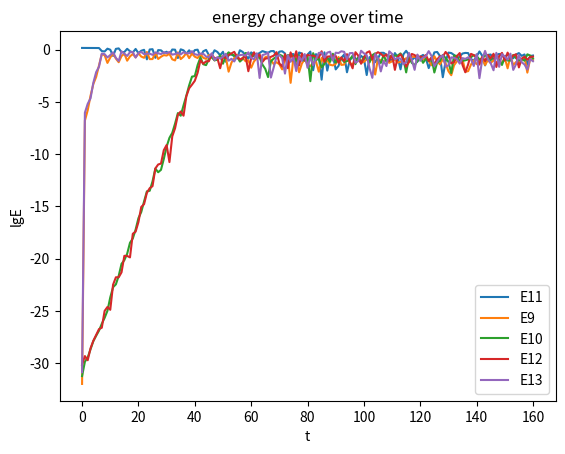

This chart was generated by the following Python code:
import math
import matplotlib.pyplot as plt
from copy import deepcopy


def Q(k,q,n):
    res = 0
    for i in range(n+2):
        res += math.sin(math.pi*k*i/(n+1))*q[i]
    res = res * math.sqrt(2 / n)
    return res


def Q_dot(p, k, n):
    res = 0
    for i in range(n + 2):
        res += math.sin(math.pi * k * i / (n + 1)) * p[i]
    res = res * math.sqrt(2 / n)
    return res


def E(n, k, q, p):  # 求能量
    E_1 = 0.5 * Q_dot(p, k, n) ** 2
    E_2 = 0.5 * Q(k, q, n) ** 2 * (2 * math.sin(math.pi * k / (2*(n+1)))) ** 2
    return E_1 + E_2


n = 16
p = [0] * (n + 2)
q = []
Q_0 =[0]*10 + [1] + [0] * 5

for t in range(n+2):
    q.append(1*math.sin(11*t*math.pi/(n+1))*math.sqrt(2/n) *n/(n+1) )
print(Q(11,q,n))
print(Q(10,q,n))
print(Q(9,q,n))
q_real = q  # 真实的q
p_origin = p  # 记录初始p
E_1_list = []
E_2_list = []
E_3_list = []
E_4_list = []
E_5_list = []
E_1_list.append(math.log10(E(n, 9, q_real, p)))
E_2_list.append(math.log10(E(n, 10, q_real, p)))
E_3_list.append(math.log10(E(n, 11, q_real, p)))
E_4_list.append(math.log10(E(n, 12, q_real, p)))
E_5_list.append(math.log10(E(n, 13, q_real, p)))# 将t=0的能量添加
t_list = [i for i in range(161)]
resolution = 160000  # 分辨率要是160的倍数
dt = 2*math.pi/(2*math.sin(math.pi/2/(n+1)))*160/resolution
ddt = dt / 1000  # 第一次计算的时间分辨率
for i in range(500):  # 初始化计算
    q_old = q
    for i in range(n):
        q[i + 1] += ddt * p[i + 1]
    for i in range(n):  # 计算p和q的变化,假设得到的q是k+0.5的
        p[i + 1] += - ddt * (q_old[i + 1] - q_old[i + 2] + (q_old[i + 1] - q_old[i + 2]) ** 3
                            - q_old[i] + q_old[i + 1] - (q_old[i] - q_old[i + 1]) ** 3)
for j in range(resolution):
    print('完成', j/resolution*100, "%")
    q_old = q
    p = p_origin
    for i in range(n):  # 计算p和q的变化,得到的q是j+0.5的
        p[i + 1] += - dt * (q_old[i + 1] - q_old[i + 2] + (q_old[i + 1] - q_old[i + 2]) ** 3
                               - q_old[i] + q_old[i + 1] - (q_old[i] - q_old[i + 1]) ** 3)
    for i in range(n):
        q[i + 1] += dt * p[i + 1]
    for u in range(len(q)):  # 插值计算q
        q_real[u] = (q[u]+q_old[u])/2
    if (j+1)%(resolution/160) == 0:  # 在一定的位置再计算E
        E_1_list.append(math.log10(E(n, 9, q_real, p)))
        E_2_list.append(math.log10(E(n, 10, q_real, p)))
        E_3_list.append(math.log10(E(n, 11, q_real, p)))
        E_4_list.append(math.log10(E(n, 12, q_real, p)))
        E_5_list.append(math.log10(E(n, 13, q_real, p)))
plt.figure(1)
plt.plot(t_list,E_3_list,label='E11')
plt.plot(t_list,E_1_list,label='E9')
plt.plot(t_list,E_2_list,label='E10')
plt.plot(t_list,E_4_list,label='E12')
plt.plot(t_list,E_5_list,label='E13')
plt.xlabel('t')
plt.ylabel('lgE')
plt.title('energy change over time')
plt.legend()
plt.show()